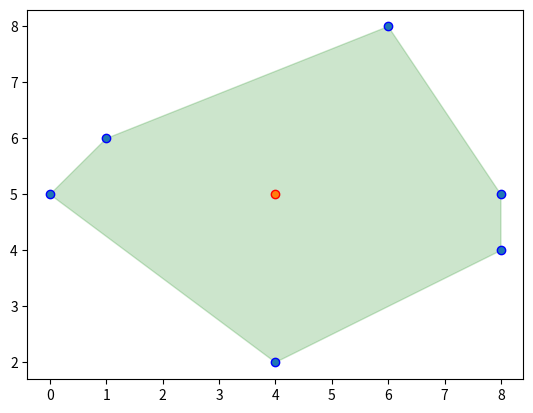

The script that saved this image:
# -------------------------------------------------------------
# code developed by Michael Hartmann during his Ph.D.
# Reachability Analysis
#
# (C) 2021 Michael Hartmann, Graz, Austria
# Released under GNU GENERAL PUBLIC LICENSE
# email [email redacted]
# -------------------------------------------------------------

import matplotlib.pyplot as plt
import numpy as np
from scipy.optimize import linprog

def show_points(points, color):
    plt.scatter(points[:, 0], points[:, 1], edgecolors=color)


def show_filled_polygon(points, the_color):
    plt.fill(points[:, 0], points[:, 1], color=the_color, alpha=.2)
'''
    is x inside the points 
    idea is to solve a linear program
    original code from "https://stackoverflow.com/questions/16750618/whats-an-efficient-way-to-find-if-a-point-lies-in-the-convex-hull-of-a-point-cl"
'''
def inside_polygon(points, x):
    n_points = len(points)
    c = np.zeros(n_points)
    A = np.r_[points.T,np.ones((1,n_points))]
    b = np.r_[x, np.ones(1)]
    lp = linprog(c, A_eq=A, b_eq=b)
    return lp.success

def inside_polygon_ND(points, x):
    n_points = np.size(points, 0)
    c = np.zeros(n_points)
    A = np.r_[points.T,np.ones((1,n_points))]
    b = np.r_[x, np.ones(1)]
    lp = linprog(c, A_eq=A, b_eq=b)
    return lp.success

def check_points_inside(points, polygon_points):
    inside_points=[]
    for wlt in range(0, np.size(points, 0)):
        act_point=points[wlt, :]
        bool_val=inside_polygon(polygon_points, act_point)
        if(bool_val):
            inside_points.append(act_point)
    inside_points=np.array(inside_points)
    return inside_points
def check_points_inside_ND(points, polygon_points):
    inside_points=[]
    for wlt in range(0, np.size(points, 0)):
        act_point=points[wlt, :]
        bool_val=inside_polygon_ND(polygon_points, act_point)
        if(bool_val):
            inside_points.append(act_point)
    inside_points=np.array(inside_points)
    return inside_points
def get_points_inside_ND(act_points):
    all_extrema=[(np.min(act_points[:, i]), np.max(act_points[:, i])) for i in range(0, np.size(act_points, 1))]
    all_linspaces=[np.linspace(i[0], i[1], 10) for i in all_extrema]
    X, Y, VX, VY = np.meshgrid(*all_linspaces)
    X, Y, VX, VY = np.ravel(X), np.ravel(Y), np.ravel(VX), np.ravel(VY)
    meshgrid_points = np.transpose(np.vstack(([X, Y, VX, VY])))
    meshgrid_points= np.unique(meshgrid_points, axis=0)
    inside_points = check_points_inside_ND(meshgrid_points, act_points)
    return inside_points
def get_points_inside(polygon_points):
    x = polygon_points[:, 0]
    y = polygon_points[:, 1]
    xmin,xmax,ymin,ymax=np.min(x), np.max(x), np.min(y), np.max(y)
    x_lin, ylin=np.linspace(xmin, xmax, 10), np.linspace(ymin, ymax, 10)
    X, Y=np.meshgrid(x_lin, ylin)
    X,Y=np.ravel(X), np.ravel(Y)
    meshgrid_points=np.transpose(np.vstack((X, Y)))
    inside_points=check_points_inside(meshgrid_points, polygon_points)
    return inside_points
def get_sample_points_inside_hull(zonoset):
    all_inside_points=[]
    for act_points in zonoset:
        points=np.transpose(np.vstack((act_points[:, 0], act_points[:, 1])))
        #inside_points=get_points_inside(points)
        inside_points = get_points_inside_ND(act_points)
        all_inside_points.append(inside_points)
    return all_inside_points


if __name__ == '__main__':
    n_points = 10000
    n_dim = 2
    Z = np.array([[0, 5], [4, 2], [8, 4], [8, 5], [6, 8], [1, 6]])
    x = np.array([[4, 5]])



    for act_point in x:
        print(inside_polygon(Z, act_point))

    show_filled_polygon(Z, 'green')
    show_points(Z, 'blue')
    show_points(x, 'red')
    plt.show()